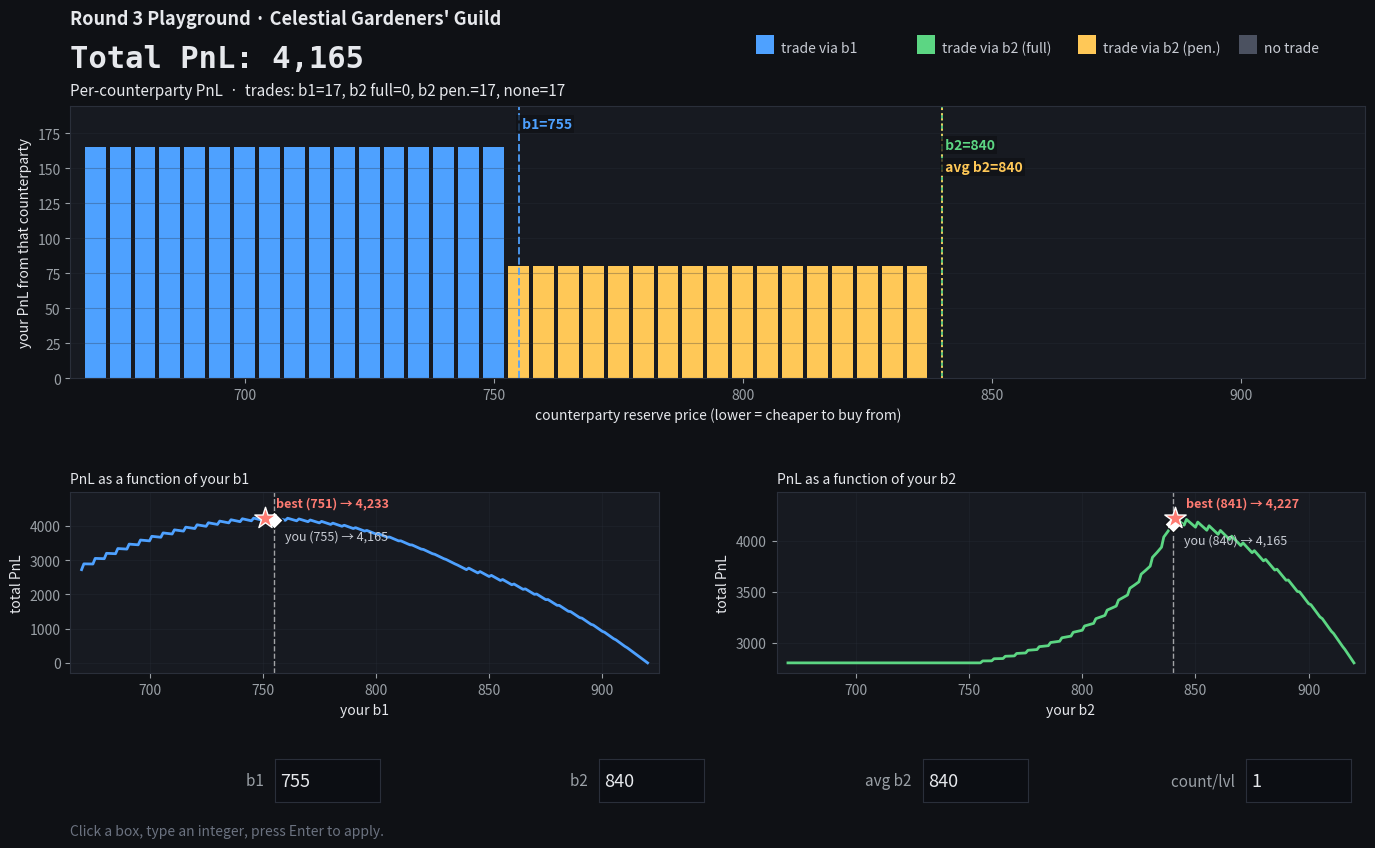

This chart was generated by the following Python code:
"""Round 3 manual challenge playground (Celestial Gardeners' Guild).

Interactive simulator for the Prosperity 4 Round 3 manual challenge. You
submit two bids `b1` and `b2` against counterparties whose reserve prices
are uniform on the discrete grid {670, 675, ..., 920}. A counterparty with
reserve `r` trades:

  - at `b1` if `b1 > r`, with payoff `920 - b1`; else
  - at `b2` if `b2 > r`. If `b2 > avg_b2` the payoff is `920 - b2`; else the
    payoff is `(920 - b2) * ((920 - avg_b2) / (920 - b2))^3`.

The CLI opens a matplotlib window with text-input boxes for each parameter
(integer values; press Enter in a box to apply). Use `--no-gui` to just print
a text summary, useful for scripting.

Examples
--------
    python tools/round_3_playground.py
    python tools/round_3_playground.py --b1 755 --b2 845 --avg-b2 845
    python tools/round_3_playground.py --no-gui --b1 755 --b2 840 --avg-b2 840
"""

from __future__ import annotations

import argparse
from dataclasses import dataclass
from typing import Literal

import numpy as np
import matplotlib.pyplot as plt
from matplotlib.widgets import TextBox

# ---------------------------------------------------------------------------
# Constants from the Prosperity 4 wiki ("Round 3 - Gloves Off").
# ---------------------------------------------------------------------------
RESALE_PRICE = 920
RESERVE_MIN = 670
RESERVE_MAX = 920
RESERVE_STEP = 5

TradeType = Literal["b1", "b2_full", "b2_penalty", "none"]
COLORS: dict[str, str] = {
    "b1": "#4ea1ff",
    "b2_full": "#5cd683",
    "b2_penalty": "#ffc857",
    "none": "#4b5160",
}


# ---------------------------------------------------------------------------
# Math: scalar (single counterparty) and vectorized (full grid + sweep).
# ---------------------------------------------------------------------------

@dataclass
class Outcome:
    trade_type: TradeType
    price: float | None
    profit: float
    penalty: float | None


def reserve_grid() -> np.ndarray:
    return np.arange(RESERVE_MIN, RESERVE_MAX + 1, RESERVE_STEP)


def snap_to_grid(value: float) -> int:
    snapped = round(value / RESERVE_STEP) * RESERVE_STEP
    return int(min(RESERVE_MAX, max(RESERVE_MIN, snapped)))


def evaluate_one(
    reserve: float, b1: float, b2: float, avg_b2: float, resale: float = RESALE_PRICE
) -> Outcome:
    if b1 > reserve:
        return Outcome("b1", float(b1), float(resale - b1), None)
    if b2 > reserve:
        if b2 > avg_b2:
            return Outcome("b2_full", float(b2), float(resale - b2), 1.0)
        denom = max(resale - b2, 1e-9)
        penalty = float(np.clip(((resale - avg_b2) / denom) ** 3, 0.0, 1.0))
        return Outcome("b2_penalty", float(b2), float((resale - b2) * penalty), penalty)
    return Outcome("none", None, 0.0, None)


def evaluate_population(
    b1: float, b2: float, avg_b2: float, cpp: int = 1, resale: float = RESALE_PRICE
) -> dict:
    """Apply the rules to every reserve on the grid; aggregate PnL."""
    grid = reserve_grid()
    outcomes = [evaluate_one(int(r), b1, b2, avg_b2, resale) for r in grid]

    counts = {t: 0 for t in ("b1", "b2_full", "b2_penalty", "none")}
    pnl_split = {"b1": 0.0, "b2_full": 0.0, "b2_penalty": 0.0}
    for o in outcomes:
        counts[o.trade_type] += cpp
        if o.trade_type in pnl_split:
            pnl_split[o.trade_type] += o.profit * cpp

    return {
        "grid": grid,
        "outcomes": outcomes,
        "per_profit": np.array([o.profit for o in outcomes], dtype=float),
        "types": [o.trade_type for o in outcomes],
        "pnl": float(sum(o.profit for o in outcomes) * cpp),
        "counts": counts,
        "pnl_split": pnl_split,
    }


def pnl_grid_b1_b2(
    avg_b2: float, cpp: int = 1, resale: float = RESALE_PRICE
) -> tuple[np.ndarray, np.ndarray, int, int, float]:
    """Total PnL for every (b1, b2) pair on the 51x51 reserve grid.

    Returns `(grid, axis, best_b1, best_b2, best_pnl)` where `grid[i, j]` is
    the PnL when `b1 = axis[i]`, `b2 = axis[j]`.
    """
    grid = reserve_grid().astype(float)

    # b1 captures r iff b1 > r.
    b1_capture = grid[:, None] > grid[None, :]                 # (b1, r)
    b1_per = (resale - grid)[:, None]                          # (b1, 1)
    b1_total = (b1_per * b1_capture).sum(axis=1)               # (b1,)

    # Per-counterparty payoff on the b2 branch (depends only on b2 vs avg_b2).
    full = grid > avg_b2
    denom = np.maximum(resale - grid, 1e-9)
    penalty = np.clip(((resale - avg_b2) / denom) ** 3, 0.0, 1.0)
    b2_per = np.where(full, resale - grid, (resale - grid) * penalty)  # (b2,)

    not_b1 = ~b1_capture                                       # (b1, r)
    b2_capture = grid[:, None] > grid[None, :]                 # (b2, r)
    valid = not_b1[:, None, :] & b2_capture[None, :, :]        # (b1, b2, r)
    b2_total = (b2_per[None, :, None] * valid).sum(axis=2)     # (b1, b2)

    total = (b1_total[:, None] + b2_total) * cpp
    flat = int(np.argmax(total))
    i, j = divmod(flat, total.shape[1])
    return total, grid.astype(int), int(grid[i]), int(grid[j]), float(total[i, j])


def pnl_vs_b2(
    b1: float, avg_b2: float, cpp: int = 1, resale: float = RESALE_PRICE
) -> tuple[np.ndarray, np.ndarray]:
    """Total PnL as a function of b2 on each integer in [RESERVE_MIN, RESERVE_MAX]."""
    grid = reserve_grid().astype(float)
    b1_capture = b1 > grid
    not_b1 = ~b1_capture
    b1_pnl = float(((resale - b1) * b1_capture).sum() * cpp)

    b2 = np.arange(RESERVE_MIN, RESERVE_MAX + 1, dtype=float)
    full = b2 > avg_b2
    denom = np.maximum(resale - b2, 1e-9)
    pen = np.clip(((resale - avg_b2) / denom) ** 3, 0.0, 1.0)
    b2_per = np.where(full, resale - b2, (resale - b2) * pen)        # (b2,)

    capture = b2[:, None] > grid[None, :]                            # (b2, r)
    residual_n = (capture & not_b1[None, :]).astype(float).sum(axis=1)
    return b2, b1_pnl + b2_per * residual_n * cpp


def pnl_vs_b1(
    b2: float, avg_b2: float, cpp: int = 1, resale: float = RESALE_PRICE
) -> tuple[np.ndarray, np.ndarray]:
    """Total PnL as a function of b1 on each integer in [RESERVE_MIN, RESERVE_MAX]."""
    grid = reserve_grid().astype(float)

    if b2 > avg_b2:
        b2_per = float(resale - b2)
    else:
        denom = max(resale - b2, 1e-9)
        penalty = min(1.0, max(0.0, ((resale - avg_b2) / denom) ** 3))
        b2_per = float((resale - b2) * penalty)
    b2_capture_r = b2 > grid                                         # (51_r,)

    b1_axis = np.arange(RESERVE_MIN, RESERVE_MAX + 1, dtype=float)
    b1_capture = b1_axis[:, None] > grid[None, :]                    # (b1, r)
    b1_contrib = ((resale - b1_axis)[:, None] * b1_capture).sum(axis=1)
    not_b1 = ~b1_capture
    b2_count = (not_b1 & b2_capture_r[None, :]).astype(float).sum(axis=1)
    return b1_axis, (b1_contrib + b2_per * b2_count) * cpp


# ---------------------------------------------------------------------------
# Text summary (used by --no-gui and the GUI's text panel).
# ---------------------------------------------------------------------------

def text_summary(
    b1: float, b2: float, avg_b2: float, cpp: int
) -> str:
    pop = evaluate_population(b1, b2, avg_b2, cpp)
    _, _, best_b1, best_b2, best_pnl = pnl_grid_b1_b2(avg_b2, cpp)

    s = pop["pnl_split"]
    c = pop["counts"]
    lines = [
        f"  b1 = {b1:<5g}  b2 = {b2:<5g}  avg_b2 = {avg_b2:<5g}  cpp = {cpp}",
        f"  Total PnL: {pop['pnl']:.2f}",
        f"    via b1         {s['b1']:>10.2f}   ({c['b1']} trades)",
        f"    via b2 full    {s['b2_full']:>10.2f}   ({c['b2_full']} trades)",
        f"    via b2 pen.    {s['b2_penalty']:>10.2f}   ({c['b2_penalty']} trades)",
        f"    no trade                       ({c['none']} counterparties)",
        "",
        f"  Optimum at this avg_b2: (b1, b2) = ({best_b1}, {best_b2})  ->  PnL {best_pnl:.2f}",
    ]
    return "\n".join(lines)


# ---------------------------------------------------------------------------
# Interactive GUI: matplotlib + Slider widgets.
# ---------------------------------------------------------------------------

def run_gui(b1: int, b2: int, avg_b2: int, cpp: int) -> None:
    plt.rcParams.update({
        "figure.facecolor": "#0f1115",
        "axes.facecolor": "#171a21",
        "axes.edgecolor": "#2a2f3a",
        "axes.labelcolor": "#e6e8ec",
        "axes.titlecolor": "#e6e8ec",
        "text.color": "#e6e8ec",
        "xtick.color": "#9aa0a6",
        "ytick.color": "#9aa0a6",
        "grid.color": "#2a2f3a",
        "savefig.facecolor": "#0f1115",
    })

    fig = plt.figure(figsize=(14.0, 8.6))
    try:
        fig.canvas.manager.set_window_title(
            "Round 3 Playground - Celestial Gardeners' Guild"
        )
    except Exception:
        pass

    # Layout:
    #   - Top header strip (PnL number, legend) drawn with fig.text().
    #   - 2-row gridspec for charts (full-width bar chart on top, two sweeps below).
    #   - Bottom strip with five integer text boxes.
    gs = fig.add_gridspec(
        2, 2,
        height_ratios=[1.5, 1.0],
        width_ratios=[1.0, 1.0],
        left=0.06, right=0.985, top=0.86, bottom=0.20,
        hspace=0.50, wspace=0.20,
    )
    ax_bars = fig.add_subplot(gs[0, :])
    ax_b1 = fig.add_subplot(gs[1, 0])
    ax_b2 = fig.add_subplot(gs[1, 1])

    # --- Header (title + big PnL + legend) -------------------------------
    fig.text(0.06, 0.955, "Round 3 Playground · Celestial Gardeners' Guild",
             color="#e6e8ec", fontsize=13, fontweight="bold")
    pnl_title = fig.text(0.06, 0.905, "Total PnL: —",
                         color="#e6e8ec", fontsize=22, fontweight="bold",
                         family="monospace")

    # Legend swatches at the top right.
    legend_items = [
        ("trade via b1",         COLORS["b1"]),
        ("trade via b2 (full)",  COLORS["b2_full"]),
        ("trade via b2 (pen.)",  COLORS["b2_penalty"]),
        ("no trade",             COLORS["none"]),
    ]
    lx = 0.55
    for label, color in legend_items:
        fig.patches.append(
            plt.Rectangle((lx, 0.92), 0.013, 0.022, transform=fig.transFigure,
                          facecolor=color, edgecolor="none")
        )
        fig.text(lx + 0.018, 0.927, label, color="#c8ccd4", fontsize=10,
                 va="center")
        lx += 0.115

    # --- Bottom strip: integer text boxes ---------------------------------
    state = {"b1": int(b1), "b2": int(b2), "avg_b2": int(avg_b2),
             "cpp": int(cpp)}

    box_specs = [
        ("b1",     "b1",        state["b1"]),
        ("b2",     "b2",        state["b2"]),
        ("avg_b2", "avg b2",    state["avg_b2"]),
        ("cpp",    "count/lvl", state["cpp"]),
    ]
    boxes: dict[str, TextBox] = {}

    n = len(box_specs)
    bottom_y = 0.05
    box_h = 0.050
    span = 0.985 - 0.06
    cell = span / n
    box_w = 0.075
    for i, (key, label, val) in enumerate(box_specs):
        cell_left = 0.06 + i * cell
        ax_box = fig.add_axes([cell_left + cell - box_w - 0.01,
                               bottom_y, box_w, box_h])
        ax_box.set_facecolor("#0c0e13")
        for spine in ax_box.spines.values():
            spine.set_color("#2a2f3a")
        tb = TextBox(ax_box, label + "  ", initial=str(val),
                     color="#0c0e13", hovercolor="#1f232c",
                     label_pad=0.04)
        tb.label.set_color("#9aa0a6")
        tb.label.set_fontsize(11)
        tb.text_disp.set_color("#e6e8ec")
        tb.text_disp.set_fontsize(13)
        # Brighten the cursor (default is black, invisible on dark theme) and
        # make it a touch thicker.
        try:
            tb.cursor.set_color("#e6e8ec")
            tb.cursor.set_linewidth(1.6)
        except Exception:
            pass
        boxes[key] = tb

    # Blinking-cursor effect: every 500 ms, toggle the cursor visibility for
    # any TextBox that currently has keyboard focus. matplotlib hides the
    # cursor automatically when a box loses focus, so we just need to flip
    # the state for the focused one.
    blink_state = {"on": True}

    def _blink(_event=None):
        blink_state["on"] = not blink_state["on"]
        for tb in boxes.values():
            if getattr(tb, "capturekeystrokes", False):
                tb.cursor.set_visible(blink_state["on"])
        fig.canvas.draw_idle()

    try:
        blink_timer = fig.canvas.new_timer(interval=500)
        blink_timer.add_callback(_blink)
        blink_timer.start()
    except Exception:
        # Some backends (e.g. headless Agg) don't run timers; the boxes still
        # show a static cursor while focused, which is enough.
        pass

    # Hint text under the input row.
    fig.text(0.06, 0.012,
             "Click a box, type an integer, press Enter to apply.",
             color="#6b7280", fontsize=10)

    # --- Redraw ----------------------------------------------------------
    def redraw() -> None:
        b1v = state["b1"]; b2v = state["b2"]; avgv = state["avg_b2"]
        cppv = max(1, int(state["cpp"]))

        pop = evaluate_population(b1v, b2v, avgv, cppv)
        b1_axis, pnl_b1 = pnl_vs_b1(b2v, avgv, cppv)
        b2_axis, pnl_b2 = pnl_vs_b2(b1v, avgv, cppv)

        pnl_title.set_text(f"Total PnL: {pop['pnl']:,.0f}")

        # Per-counterparty bar chart -------------------------------------
        ax_bars.cla()
        bar_colors = [COLORS[t] for t in pop["types"]]
        bar_heights = pop["per_profit"] * cppv
        ax_bars.bar(pop["grid"], bar_heights, width=4.2,
                    color=bar_colors, edgecolor="none")

        ymax = float(max(bar_heights.max(), 1.0)) * 1.18
        ax_bars.set_ylim(0, ymax)

        line_specs = [
            (b1v,  COLORS["b1"],          "b1",     "--", 0.96),
            (b2v,  COLORS["b2_full"],     "b2",     "--", 0.88),
            (avgv, COLORS["b2_penalty"],  "avg b2", ":",  0.80),
        ]
        for x, color, label, ls, yf in line_specs:
            ax_bars.axvline(x, color=color, linestyle=ls, linewidth=1.4, alpha=0.9)
            ax_bars.text(x, ymax * yf, f" {label}={x}",
                         color=color, fontsize=10, va="top", ha="left",
                         fontweight="bold",
                         bbox=dict(facecolor="#0f1115", edgecolor="none",
                                   pad=1.5, alpha=0.7))
        ax_bars.set_xlim(RESERVE_MIN - 5, RESERVE_MAX + 5)
        ax_bars.set_xlabel("counterparty reserve price (lower = cheaper to buy from)")
        ax_bars.set_ylabel("your PnL from that counterparty")
        c = pop["counts"]
        ax_bars.set_title(
            f"Per-counterparty PnL  ·  trades: b1={c['b1']}, "
            f"b2 full={c['b2_full']}, b2 pen.={c['b2_penalty']}, "
            f"none={c['none']}",
            fontsize=11, loc="left", pad=8,
        )
        ax_bars.grid(True, axis="y", alpha=0.3)

        # 1D sweep helpers -----------------------------------------------
        def draw_sweep(ax, axis, pnl_curve, current_x, current_pnl, color, name):
            ax.cla()
            ax.plot(axis, pnl_curve, color=color, linewidth=2)
            best_idx = int(np.argmax(pnl_curve))
            best_x = float(axis[best_idx]); best_y = float(pnl_curve[best_idx])
            ax.axvline(current_x, color="white", linestyle="--", linewidth=1, alpha=0.6)
            ax.scatter([current_x], [current_pnl], c="white", marker="D",
                       s=80, edgecolors="#0f1115", linewidths=1, zorder=5)
            ax.scatter([best_x], [best_y], c="#ff7b72", marker="*",
                       s=260, edgecolors="white", linewidths=1.0, zorder=6)
            # Inline labels next to the markers.
            ax.annotate(f"you ({int(current_x)}) → {current_pnl:,.0f}",
                        xy=(current_x, current_pnl),
                        xytext=(8, -14), textcoords="offset points",
                        color="#c8ccd4", fontsize=9)
            ax.annotate(f"best ({int(best_x)}) → {best_y:,.0f}",
                        xy=(best_x, best_y),
                        xytext=(8, 8), textcoords="offset points",
                        color="#ff7b72", fontsize=9, fontweight="bold")
            ax.set_xlabel(f"your {name}")
            ax.set_ylabel("total PnL")
            ax.set_title(f"PnL as a function of your {name}",
                         fontsize=10, loc="left")
            ax.set_xlim(RESERVE_MIN - 5, RESERVE_MAX + 5)
            ymin, ymax_ = float(pnl_curve.min()), float(pnl_curve.max())
            pad = max(1.0, (ymax_ - ymin) * 0.18)
            ax.set_ylim(ymin - pad * 0.4, ymax_ + pad)
            ax.grid(True, alpha=0.3)

        # Look up current PnL on each curve so the marker is on the line.
        cur_b1_pnl = float(pnl_b1[int(np.clip(b1v - RESERVE_MIN, 0, len(pnl_b1) - 1))])
        cur_b2_pnl = float(pnl_b2[int(np.clip(b2v - RESERVE_MIN, 0, len(pnl_b2) - 1))])
        draw_sweep(ax_b1, b1_axis, pnl_b1, b1v, cur_b1_pnl, COLORS["b1"], "b1")
        draw_sweep(ax_b2, b2_axis, pnl_b2, b2v, cur_b2_pnl, COLORS["b2_full"], "b2")

        fig.canvas.draw_idle()

    # --- Input handling --------------------------------------------------
    def make_handler(key: str):
        def _on_submit(text: str) -> None:
            try:
                v = int(text.strip())
            except (ValueError, AttributeError):
                boxes[key].set_val(str(state[key]))
                return
            if key == "cpp":
                v = max(1, v)
            state[key] = v
            boxes[key].set_val(str(v))
            redraw()
        return _on_submit

    for key in boxes:
        boxes[key].on_submit(make_handler(key))

    redraw()
    plt.show()


# ---------------------------------------------------------------------------
# CLI
# ---------------------------------------------------------------------------

def main() -> None:
    parser = argparse.ArgumentParser(
        description="Round 3 manual challenge playground (Celestial Gardeners' Guild).",
        formatter_class=argparse.RawDescriptionHelpFormatter,
        epilog=__doc__.split("Examples", 1)[1] if "Examples" in (__doc__ or "") else "",
    )
    parser.add_argument("--b1", type=int, default=755, help="your first bid (default 755)")
    parser.add_argument("--b2", type=int, default=840, help="your second bid (default 840)")
    parser.add_argument("--avg-b2", type=int, default=840, help="assumed mean of other players' second bids (default 840)")
    parser.add_argument("--cpp", type=int, default=1, help="counterparties per reserve level (default 1, so 51 total)")
    parser.add_argument("--no-gui", action="store_true", help="print summary and exit; no interactive window")
    args = parser.parse_args()

    if args.no_gui:
        print(text_summary(args.b1, args.b2, args.avg_b2, args.cpp))
        return

    run_gui(args.b1, args.b2, args.avg_b2, args.cpp)


if __name__ == "__main__":
    main()
